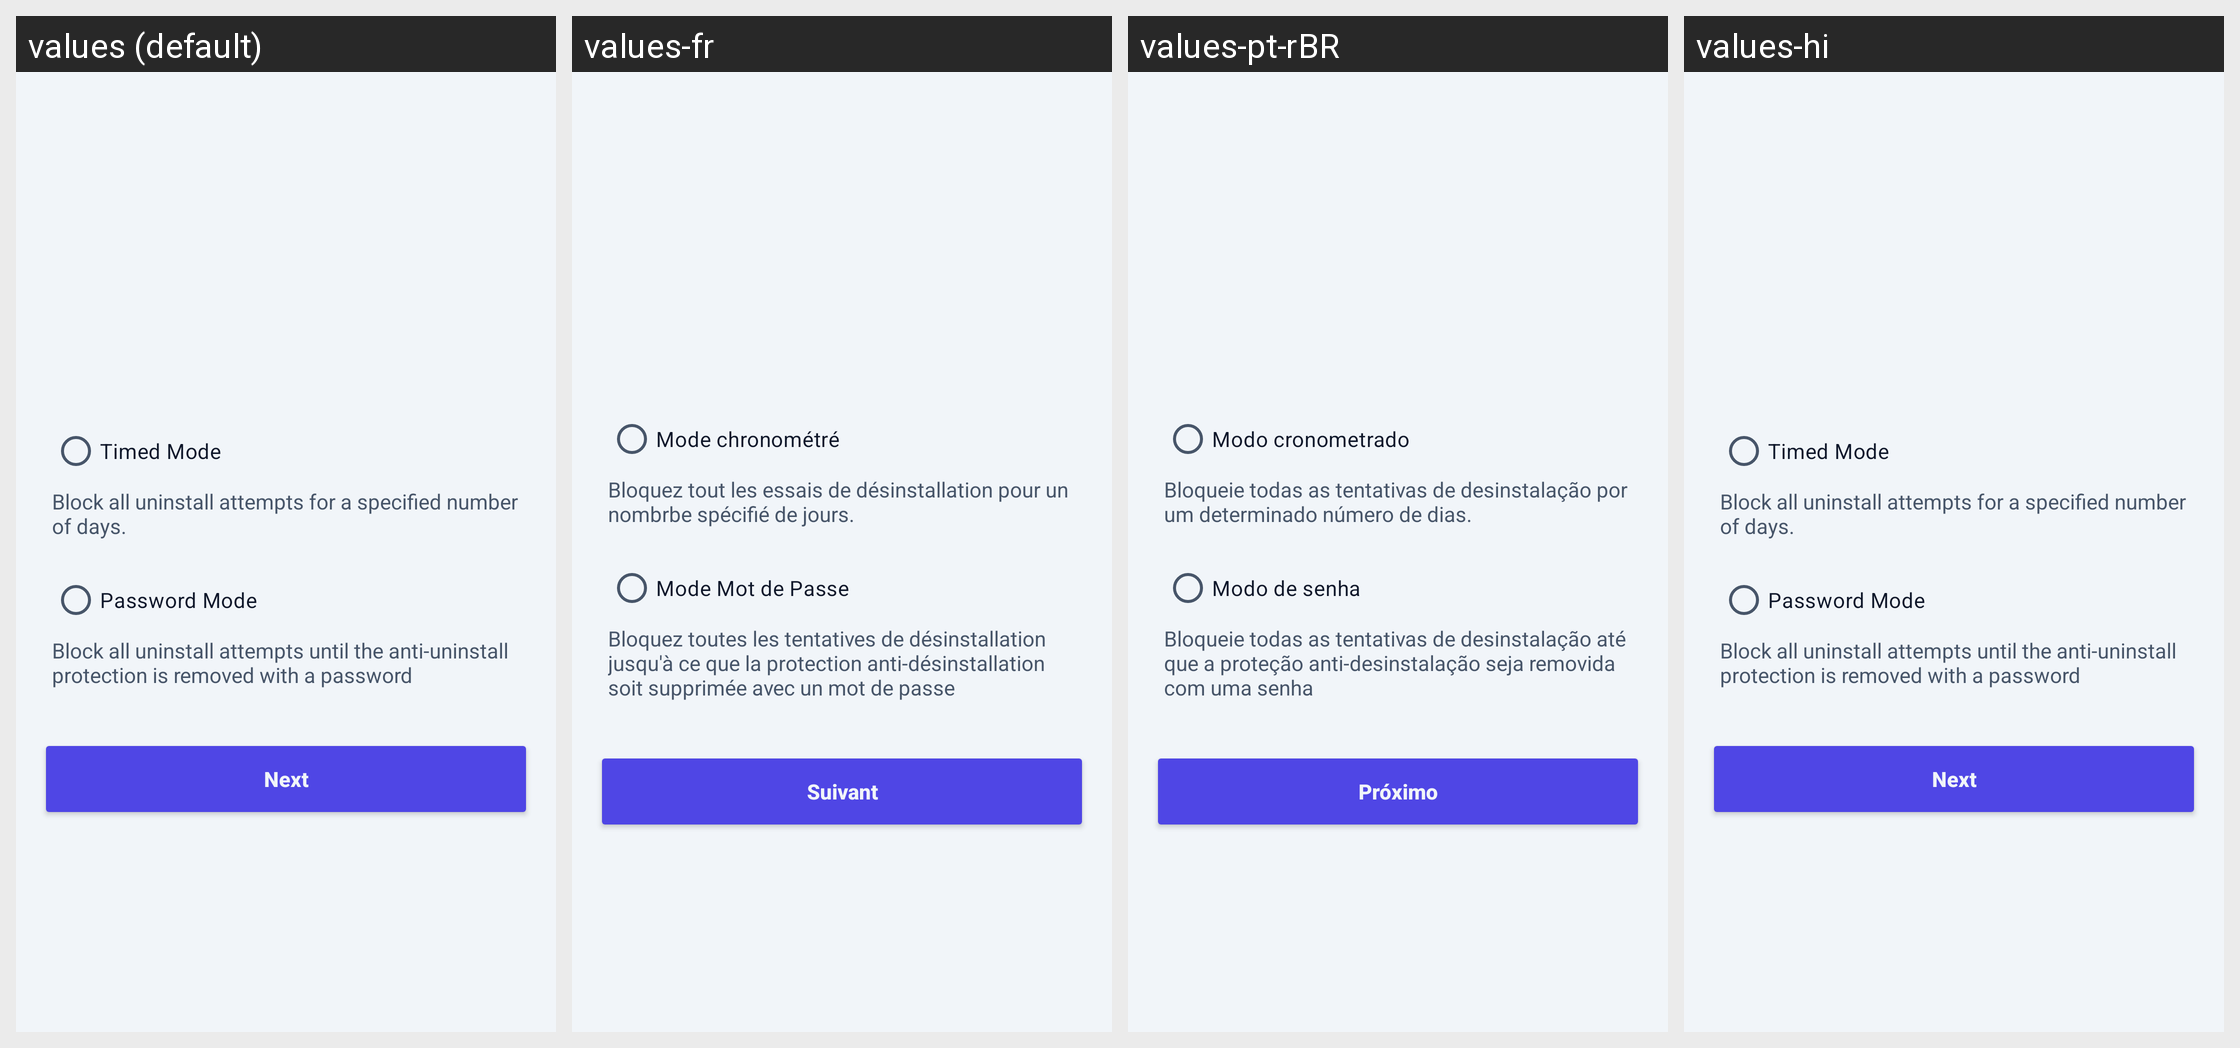

The same Android screen rendered under several of its app's locales, left to right. List the strings drawn on it with the default value and each locale's translation.
Android screen res/layout/fragment_chose_anti_uninstall_mode.xml rendered under 4 locales, left to right: values (default), values-fr, values-pt-rBR, values-hi. Device: Nexus 5 (rendered at 1080×1920; each locale shown at half size, 540×960, under a caption strip naming it); theme Theme.InFoXus.
Other locales in the repository, not shown: values-fa, values-tr, values-zh-rCN.
Strings drawn on this screen, with the default value and each locale's value (text and hints the layout hard-codes, and strings that could not be matched under every locale, appear in the picture but are not listed):

timed_mode
  values: Timed Mode
  values-fr: Mode chronométré
  values-pt-rBR: Modo cronometrado
  values-hi: Timed Mode  [not translated; the default value is used]

block_all_uninstall_attempts_for_a_set_amount_of_days
  values: Block all uninstall attempts for a specified number of days.
  values-fr: Bloquez tout les essais de désinstallation pour un nombrbe spécifié de jours.
  values-pt-rBR: Bloqueie todas as tentativas de desinstalação por um determinado número de dias.
  values-hi: Block all uninstall attempts for a specified number of days.  [not translated; the default value is used]

password_mode
  values: Password Mode
  values-fr: Mode Mot de Passe
  values-pt-rBR: Modo de senha
  values-hi: Password Mode  [not translated; the default value is used]

block_all_uninstall_attempts_until_you_remove_anti_uninstall_with_a_password
  values: Block all uninstall attempts until the anti-uninstall protection is removed with a password
  values-fr: Bloquez toutes les tentatives de désinstallation jusqu'à ce que la protection anti-désinstallation soit supprimée avec un mot de passe
  values-pt-rBR: Bloqueie todas as tentativas de desinstalação até que a proteção anti-desinstalação seja removida com uma senha
  values-hi: Block all uninstall attempts until the anti-uninstall protection is removed with a password  [not translated; the default value is used]

next
  values: Next
  values-fr: Suivant
  values-pt-rBR: Próximo
  values-hi: Next  [not translated; the default value is used]
